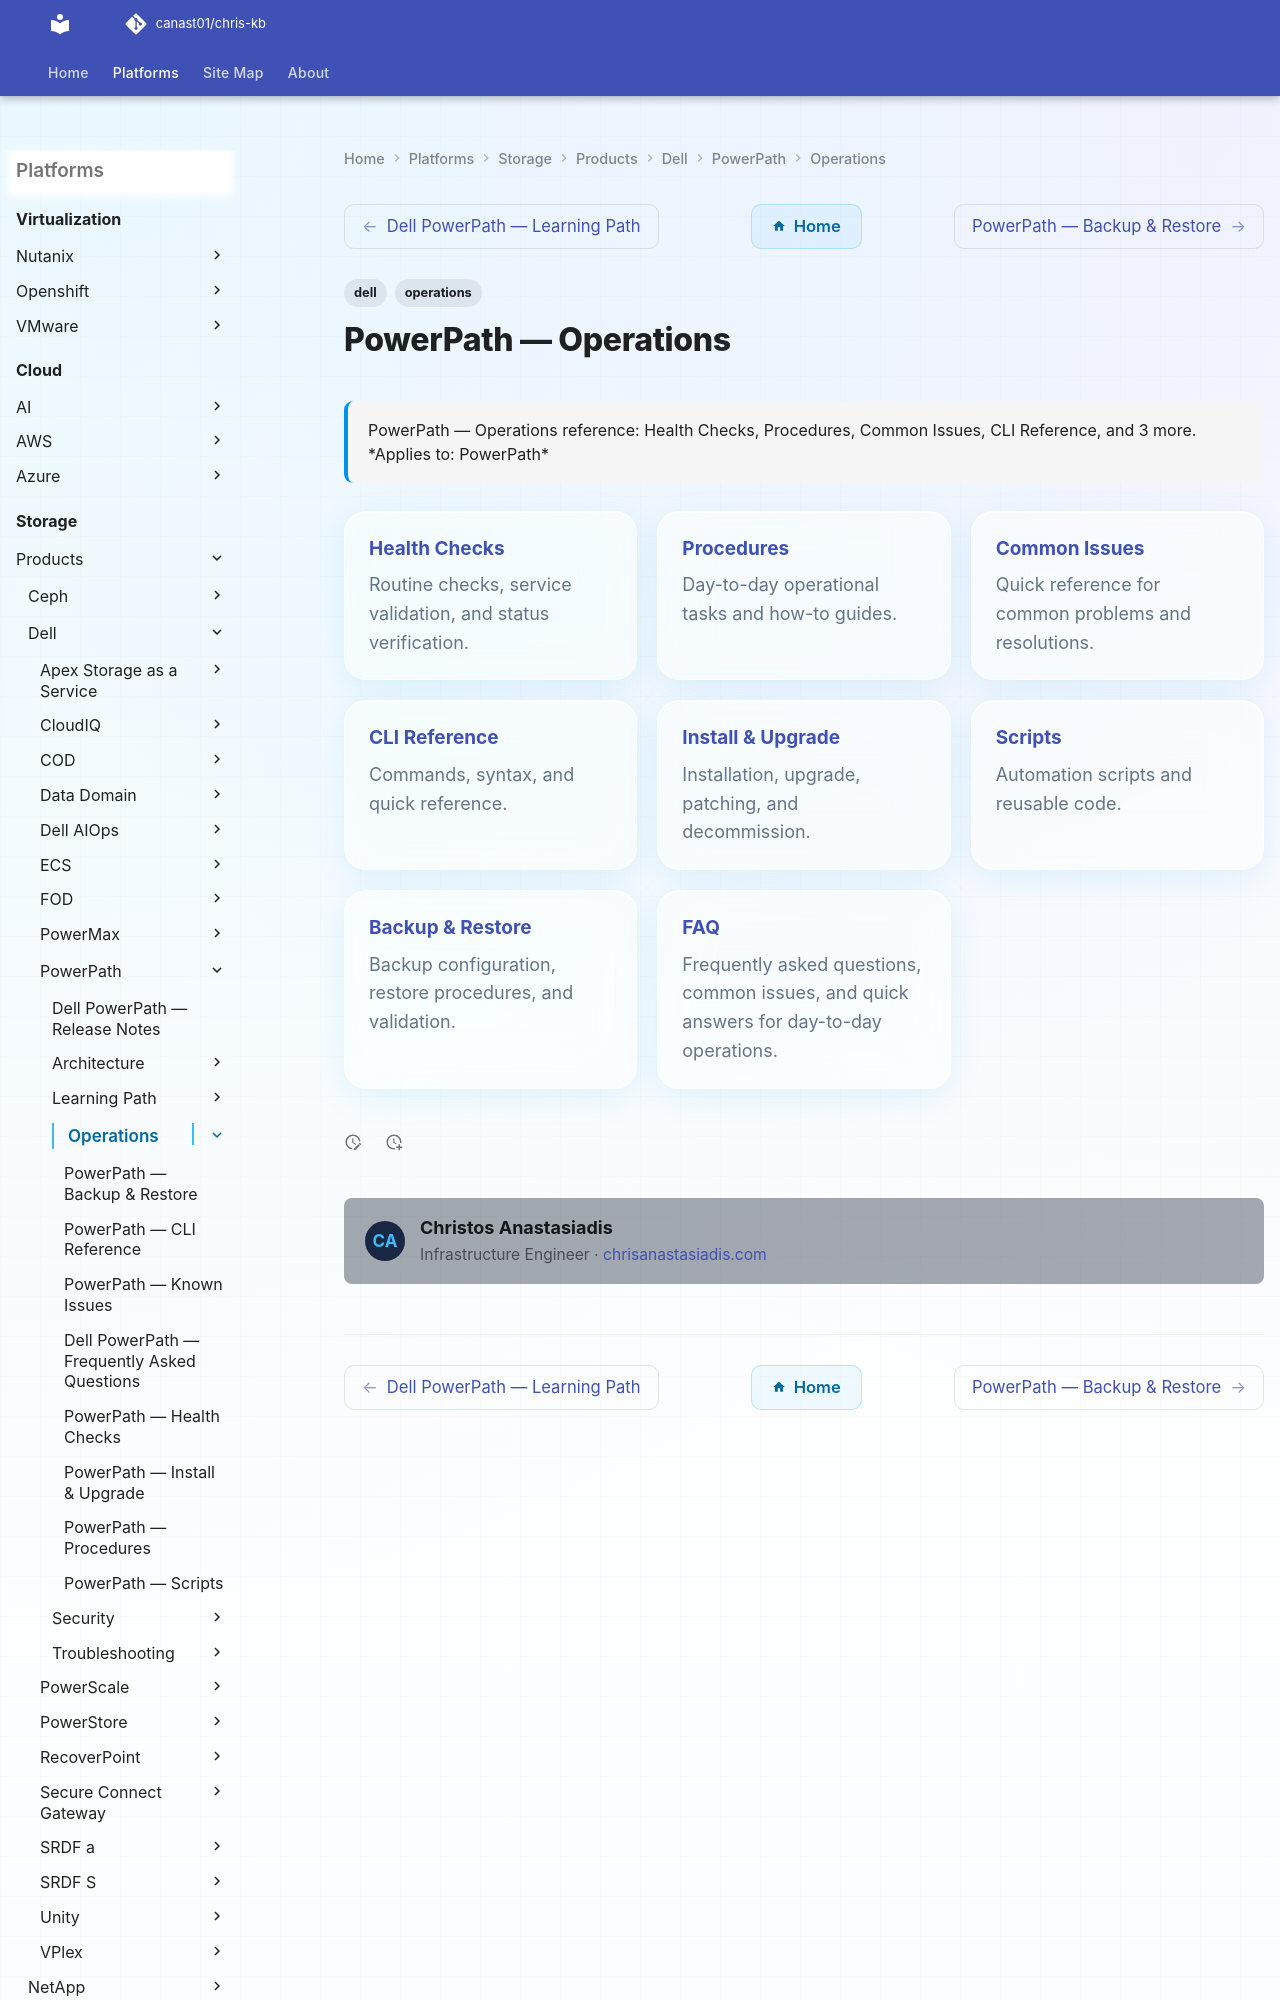

repository: canast01/chris-kb · page: storage/products/dell/powerpath/operations/index.html · generator: mkdocs

---
tags:
  - dell
  - operations
description: "PowerPath — Operations reference: Health Checks, Procedures, Common Issues, CLI Reference, and 3 more."
---
# PowerPath — Operations

<div class="kb-summary">
PowerPath — Operations reference: Health Checks, Procedures, Common Issues, CLI Reference, and 3 more.

*Applies to: PowerPath*
</div>
